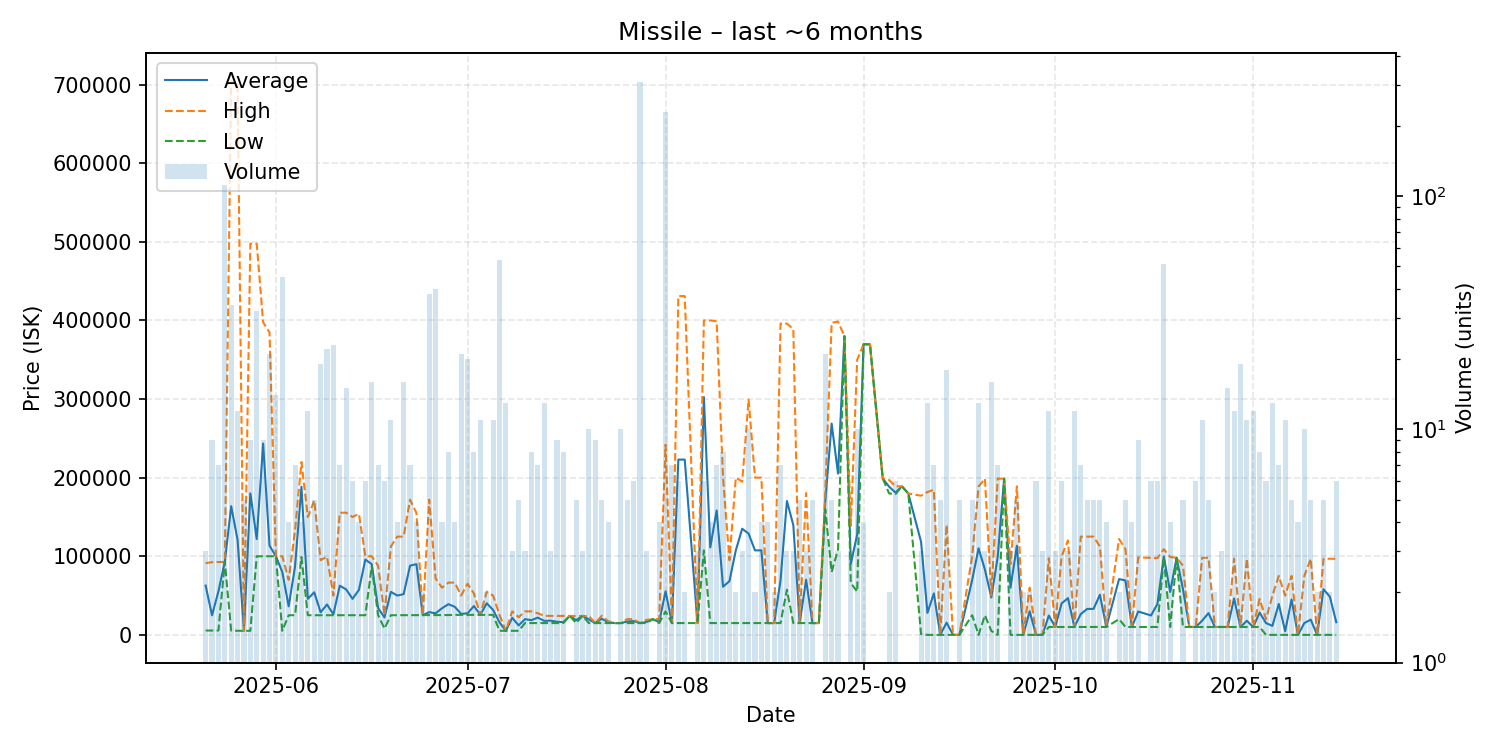

The file beside this chart, header and first rows:
date, average, highest, lowest, order_count, volume
2025-05-21, 62673, 91250, 5518, 3, 3
2025-05-22, 24846, 92495, 5518, 6, 9
2025-05-23, 55336, 92700, 5518, 7, 7
2025-05-24, 92810, 92810, 92810, 16, 112
2025-05-25, 163669, 705000, 5518, 8, 34
2025-05-26, 120932, 699700, 5179, 3, 12
2025-05-27, 5179, 5179, 5179, 4, 5
2025-05-28, 180011, 497700, 5179, 9, 9
2025-05-29, 121890, 497650, 100000, 9, 32
2025-05-30, 243433, 397800, 100000, 7, 9
2025-05-31, 113562, 384800, 100000, 5, 21
2025-06-01, 100007, 100100, 100000, 9, 14
2025-06-02, 79949, 100000, 5179, 6, 45
2025-06-03, 36250, 70000, 25000, 4, 4
2025-06-04, 87129, 133450, 25000, 7, 7
2025-06-05, 188425, 219800, 99000, 4, 4
2025-06-06, 45817, 149900, 25000, 10, 12
2025-06-07, 54200, 171000, 25000, 5, 5
2025-06-08, 28684, 95000, 25000, 6, 19
2025-06-09, 38636, 99495, 25000, 9, 22
2025-06-10, 26087, 50000, 25000, 4, 23
2025-06-11, 62544, 155400, 25000, 6, 7
2025-06-12, 57793, 155450, 25000, 13, 15
2025-06-13, 45835, 150000, 25000, 6, 6
2025-06-14, 57250, 154000, 25000, 3, 4
2025-06-15, 95833, 100000, 25000, 6, 6
2025-06-16, 90000, 100000, 87000, 8, 16
2025-06-17, 34000, 88000, 25000, 6, 7
2025-06-18, 22167, 25000, 8003, 5, 6
2025-06-19, 54718, 112450, 25000, 10, 11
2025-06-20, 50008, 125000, 25010, 4, 4
2025-06-21, 51861, 124950, 25010, 11, 16
2025-06-22, 88000, 172000, 25000, 7, 7
2025-06-23, 90000, 155000, 25000, 4, 4
2025-06-24, 25030, 25030, 25030, 2, 2
2025-06-25, 28938, 172000, 25070, 9, 38
2025-06-26, 27416, 71950, 25070, 10, 40
2025-06-27, 33808, 60000, 25080, 4, 4
2025-06-28, 39049, 66450, 25210, 7, 8
2025-06-29, 35708, 66480, 25450, 4, 4
2025-06-30, 26658, 50000, 25500, 5, 21
2025-07-01, 27428, 65000, 25450, 6, 20
2025-07-02, 36704, 52690, 25450, 7, 8
2025-07-03, 25450, 25450, 25450, 4, 11
2025-07-04, 40220, 54990, 25450, 2, 2
2025-07-05, 31740, 50000, 25450, 9, 11
2025-07-06, 15888, 25450, 5179, 9, 53
2025-07-07, 5179, 5179, 5179, 7, 13
2025-07-08, 21690, 29945, 5179, 3, 3
2025-07-09, 12088, 22450, 5180, 5, 5
2025-07-10, 19973, 29900, 15010, 3, 3
2025-07-11, 18732, 29900, 15010, 7, 8
2025-07-12, 21971, 27450, 15000, 7, 7
2025-07-13, 17834, 24210, 15000, 8, 13
2025-07-14, 18067, 24200, 15000, 3, 3
2025-07-15, 16713, 24210, 15000, 8, 9
2025-07-16, 16150, 24200, 15000, 7, 8
2025-07-17, 24210, 24210, 24210, 1, 1
2025-07-18, 18684, 24210, 15000, 5, 5
2025-07-19, 24210, 24210, 24210, 3, 3
... 112 more rows
